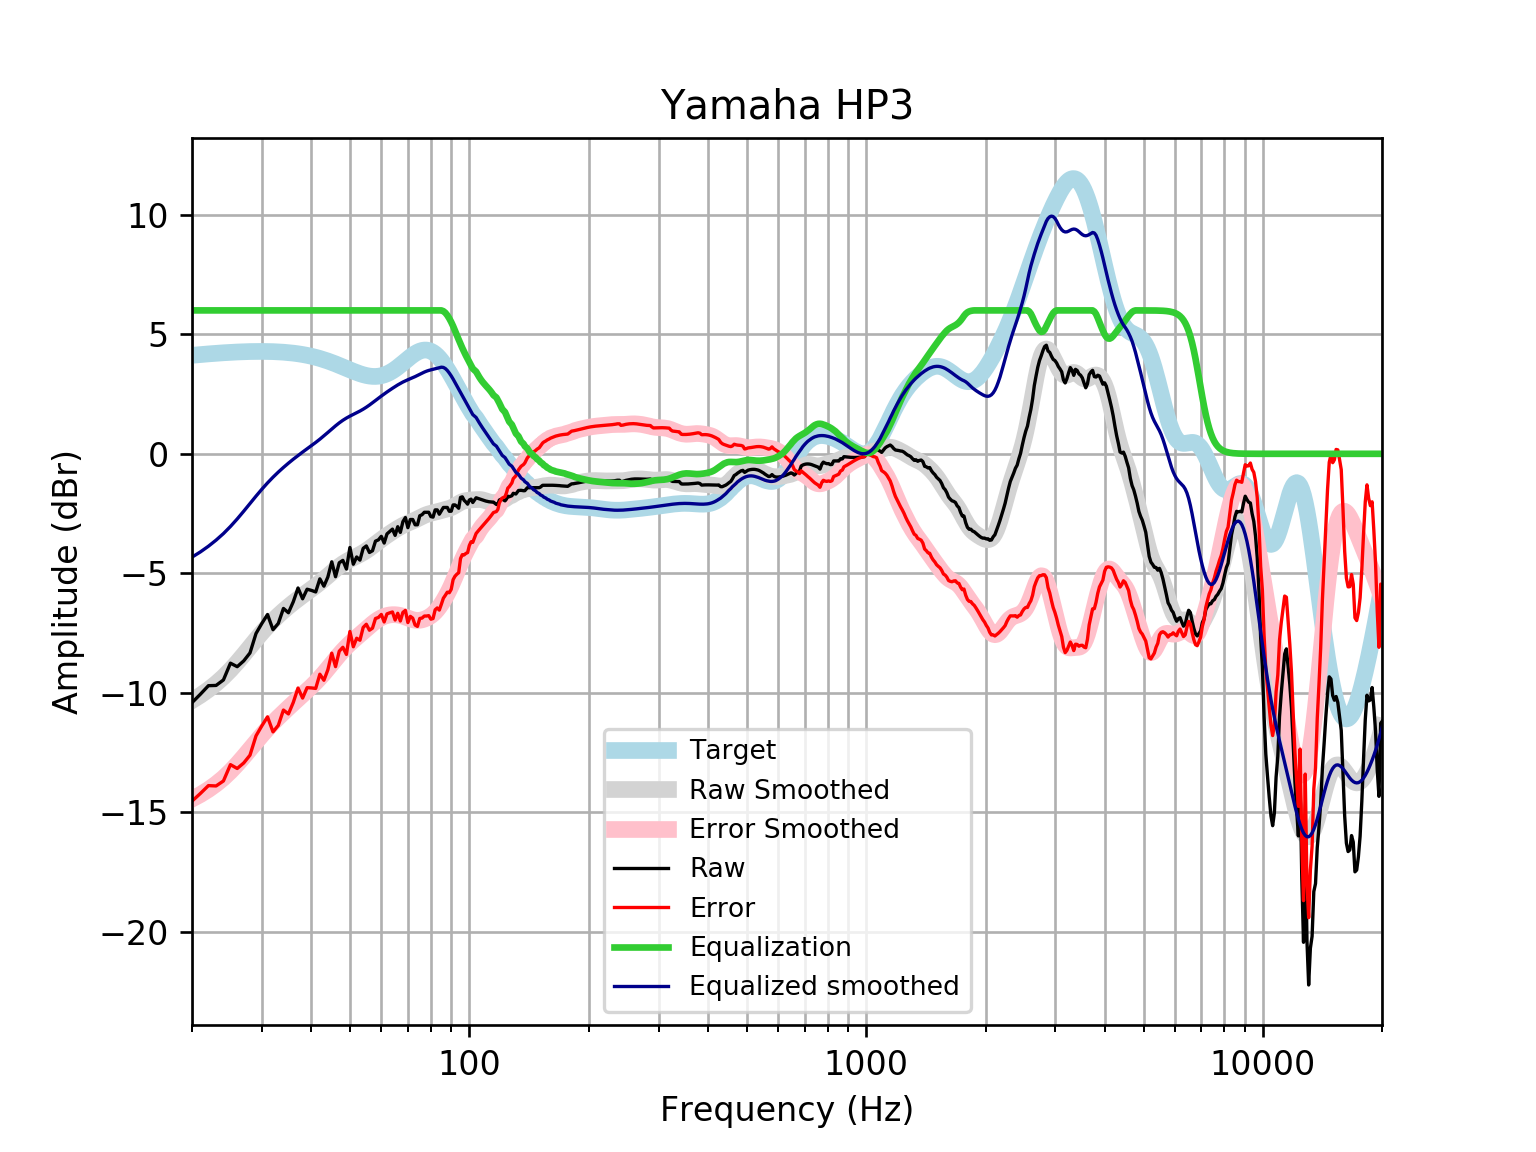

Source data for this figure (header and first rows):
frequency, raw, error, smoothed, error_smoothed, equalization, equalized_raw, equalized_smoothed, target
20, -10.41, -14.53, -10.32, -14.44, 6, -4.41, -4.323, 4.121
21, -10.06, -14.21, -10.1, -14.26, 6.0, -4.057, -4.104, 4.152
22, -9.701, -13.88, -9.866, -14.05, 6.0, -3.701, -3.866, 4.18
23, -9.69, -13.9, -9.611, -13.82, 6, -3.69, -3.611, 4.205
24, -9.46, -13.69, -9.338, -13.56, 6, -3.46, -3.338, 4.227
25, -8.759, -13, -9.04, -13.28, 6, -2.759, -3.04, 4.245
26, -8.905, -13.16, -8.725, -12.98, 6.0, -2.905, -2.725, 4.259
27, -8.664, -12.93, -8.401, -12.67, 6.0, -2.664, -2.401, 4.271
28, -8.33, -12.61, -8.079, -12.36, 6.0, -2.33, -2.079, 4.278
29, -7.515, -11.8, -7.77, -12.05, 6, -1.515, -1.77, 4.283
30, -7.095, -11.38, -7.481, -11.76, 6.0, -1.095, -1.481, 4.284
31, -6.722, -11, -7.217, -11.5, 6, -0.7215, -1.217, 4.281
32, -7.358, -11.63, -6.979, -11.25, 6, -1.358, -0.9793, 4.275
33, -7.096, -11.36, -6.765, -11.03, 6.0, -1.096, -0.7648, 4.265
34, -6.469, -10.72, -6.57, -10.82, 6, -0.4692, -0.57, 4.251
35, -6.649, -10.88, -6.391, -10.62, 6, -0.6488, -0.3911, 4.233
36, -6.189, -10.4, -6.226, -10.44, 6, -0.1889, -0.2256, 4.211
37, -5.614, -9.799, -6.072, -10.26, 6.0, 0.3861, -0.07152, 4.185
38, -6.064, -10.22, -5.927, -10.08, 6, -0.06427, 0.07287, 4.155
39, -5.665, -9.784, -5.79, -9.909, 6.0, 0.3353, 0.2099, 4.12
40, -5.714, -9.795, -5.657, -9.736, 6, 0.2857, 0.343, 4.08
41, -5.779, -9.815, -5.524, -9.56, 6, 0.2213, 0.4758, 4.037
42, -5.232, -9.221, -5.388, -9.376, 6, 0.7678, 0.6116, 3.989
43, -5.538, -9.475, -5.248, -9.184, 6.0, 0.4622, 0.7515, 3.937
44, -5.152, -9.034, -5.106, -8.986, 6.0, 0.8477, 0.8942, 3.881
45, -4.517, -8.34, -4.964, -8.786, 6, 1.483, 1.036, 3.823
46, -5.142, -8.904, -4.83, -8.59, 6.0, 0.8583, 1.17, 3.762
47, -4.558, -8.258, -4.706, -8.404, 6.0, 1.442, 1.294, 3.7
48, -4.458, -8.094, -4.598, -8.233, 6.0, 1.542, 1.402, 3.636
49, -4.82, -8.393, -4.504, -8.077, 6, 1.18, 1.496, 3.574
50, -3.92, -7.432, -4.424, -7.935, 6, 2.08, 1.576, 3.512
51, -4.619, -8.073, -4.351, -7.805, 6, 1.381, 1.649, 3.454
52, -4.316, -7.716, -4.282, -7.682, 6, 1.684, 1.718, 3.4
53, -4.448, -7.8, -4.21, -7.563, 6, 1.552, 1.79, 3.351
54, -3.955, -7.265, -4.133, -7.445, 6.0, 2.045, 1.867, 3.31
55, -3.854, -7.131, -4.05, -7.328, 6.0, 2.146, 1.95, 3.276
56, -4.128, -7.38, -3.96, -7.215, 6, 1.872, 2.04, 3.253
57, -4.055, -7.294, -3.865, -7.108, 6, 1.945, 2.135, 3.239
58, -3.654, -6.891, -3.77, -7.01, 6.0, 2.346, 2.23, 3.237
59, -3.6, -6.846, -3.675, -6.925, 6, 2.4, 2.325, 3.246
60, -3.452, -6.72, -3.584, -6.856, 6, 2.548, 2.416, 3.268
61, -3.734, -7.035, -3.497, -6.802, 6, 2.266, 2.503, 3.301
62, -3.351, -6.698, -3.414, -6.764, 6.0, 2.649, 2.586, 3.346
63, -3.251, -6.653, -3.335, -6.741, 6.0, 2.749, 2.665, 3.402
64, -3.15, -6.618, -3.259, -6.73, 6, 2.85, 2.741, 3.468
65, -3.412, -6.953, -3.187, -6.731, 6, 2.588, 2.813, 3.542
66, -3.05, -6.672, -3.118, -6.743, 6, 2.95, 2.882, 3.622
67, -3.287, -6.995, -3.055, -6.764, 6, 2.713, 2.945, 3.707
68, -2.839, -6.634, -2.997, -6.794, 6, 3.161, 3.003, 3.796
69, -2.667, -6.551, -2.946, -6.83, 6, 3.333, 3.054, 3.884
70, -3.09, -7.06, -2.901, -6.87, 6.0, 2.91, 3.099, 3.97
71, -2.748, -6.8, -2.858, -6.909, 6, 3.252, 3.142, 4.053
72, -2.748, -6.876, -2.815, -6.941, 6.0, 3.252, 3.185, 4.128
73, -2.969, -7.164, -2.77, -6.962, 6, 3.031, 3.23, 4.195
74, -2.969, -7.221, -2.722, -6.97, 6, 3.031, 3.278, 4.251
75, -2.592, -6.888, -2.673, -6.964, 6, 3.408, 3.327, 4.295
76, -2.547, -6.872, -2.625, -6.946, 6, 3.453, 3.375, 4.325
77, -2.446, -6.787, -2.581, -6.917, 6.0, 3.554, 3.419, 4.341
78, -2.446, -6.787, -2.543, -6.879, 6, 3.554, 3.457, 4.34
79, -2.446, -6.77, -2.512, -6.832, 6, 3.554, 3.488, 4.324
... 553 more rows
